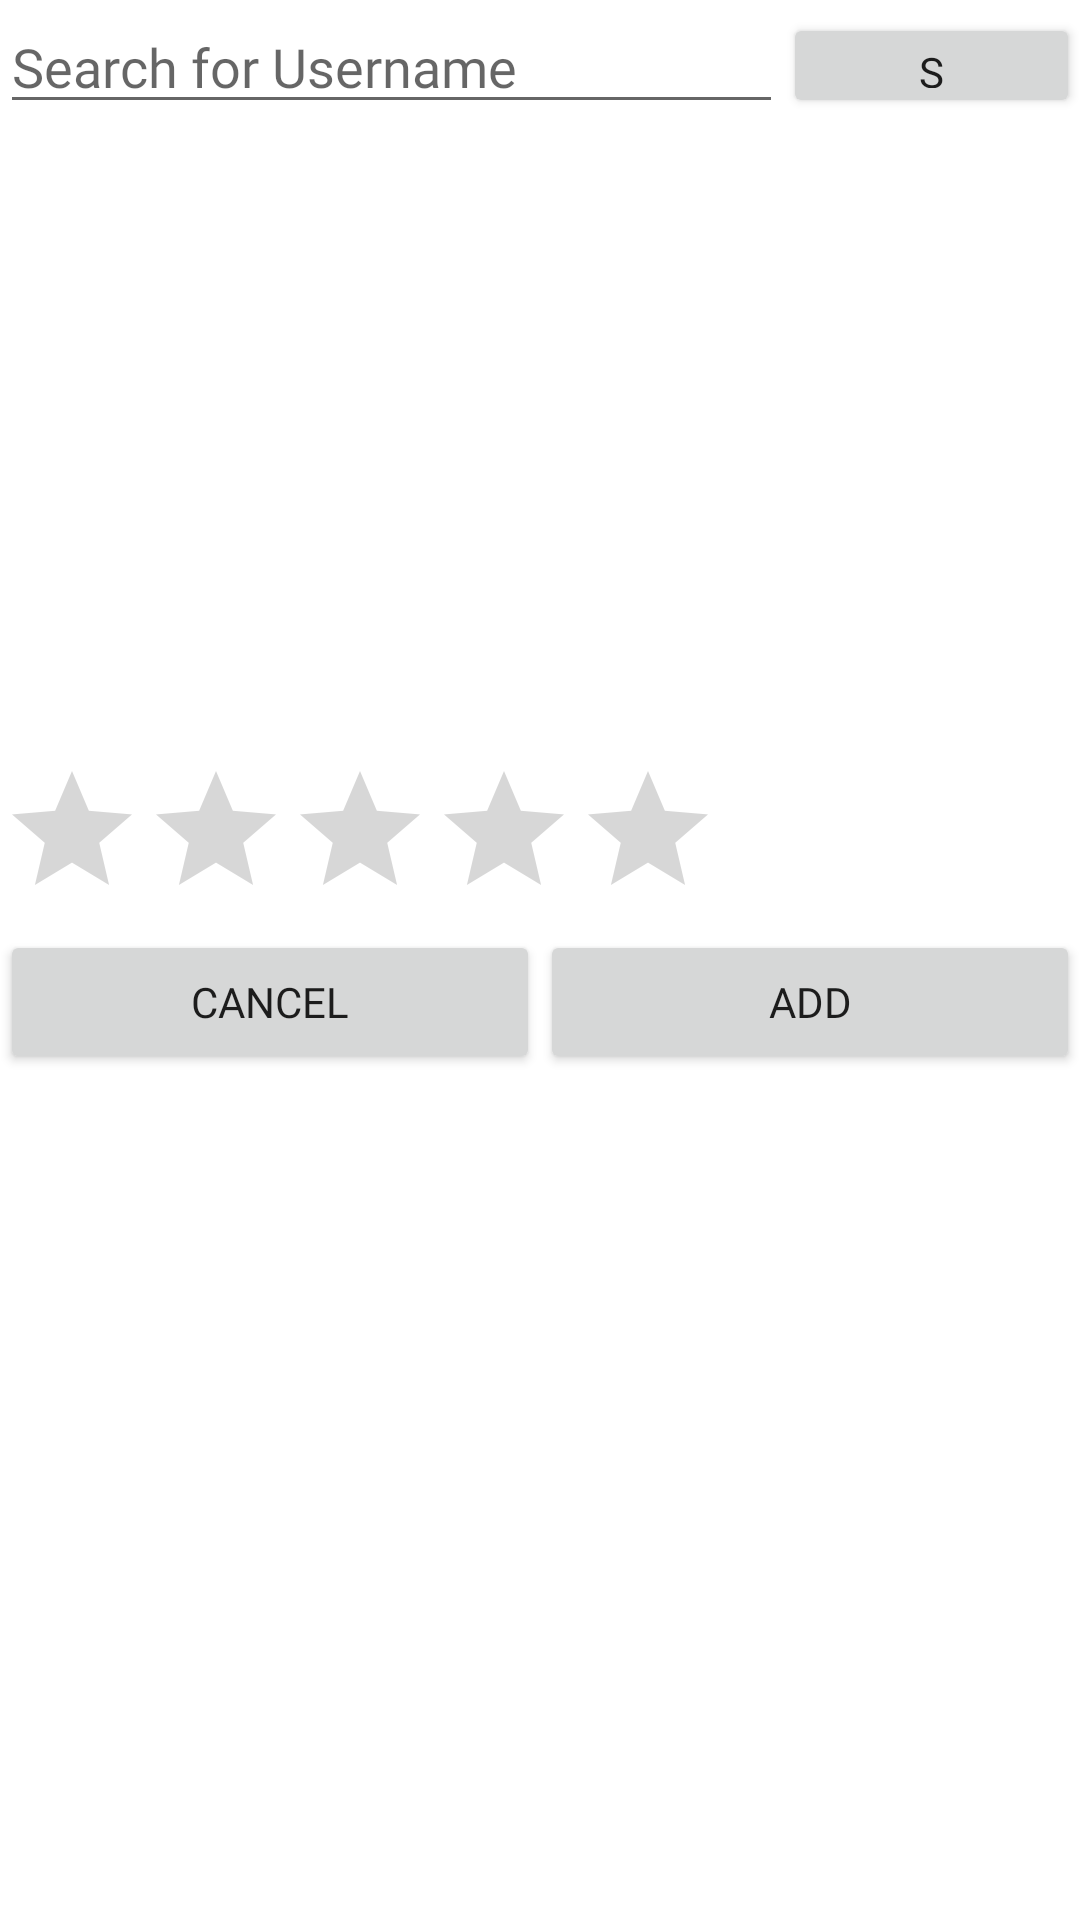

Write the Android layout XML for this screen, with the resource values it uses.
<!-- AndroidManifest.xml: application theme Theme.TutorHub -->
<!-- res/layout/select_tutor.xml -->
<?xml version="1.0" encoding="utf-8"?>
<LinearLayout xmlns:android="http://schemas.android.com/apk/res/android"
    xmlns:app="http://schemas.android.com/apk/res-auto"
    xmlns:tools="http://schemas.android.com/tools"
    android:layout_width="wrap_content"
    android:layout_height="wrap_content"
    android:orientation="vertical">

    <LinearLayout
        android:layout_width="match_parent"
        android:layout_height="71dp"
        android:orientation="horizontal">

        <EditText
            android:id="@+id/editTextTextPersonName2"
            android:layout_width="250dp"
            android:layout_height="wrap_content"
            android:layout_weight="1"
            android:ems="10"
            android:fontFamily="@font/montserrat_r"
            android:hint="Search for Username"
            android:inputType="textPersonName" />

        <Button
            android:id="@+id/searchpfp"
            android:layout_width="wrap_content"
            android:layout_height="35dp"
            android:layout_weight="1"
            android:fontFamily="@font/montserrat_b"
            android:text="s" />
    </LinearLayout>

    <ScrollView
        android:layout_width="match_parent"
        android:id="@+id/scrollviewPFP"
        android:layout_height="182dp">

        <LinearLayout
            android:id="@+id/linLayouttut"
            android:layout_width="match_parent"
            android:layout_height="wrap_content"
            android:orientation="vertical"></LinearLayout>
    </ScrollView>

    <RatingBar
        android:id="@+id/ratingBar2"
        android:layout_width="wrap_content"
        android:numStars="5"
        android:layout_height="wrap_content" />

    <LinearLayout
        android:layout_width="match_parent"
        android:layout_height="match_parent"
        android:orientation="horizontal">

        <Button
            android:id="@+id/button15"
            android:layout_width="wrap_content"
            android:layout_height="wrap_content"
            android:layout_weight="1"
            android:fontFamily="@font/montserrat_b"
            android:text="Cancel" />

        <Button
            android:id="@+id/button16"
            android:layout_width="wrap_content"
            android:layout_height="wrap_content"
            android:layout_weight="1"
            android:fontFamily="@font/montserrat_b"
            android:text="Add" />
    </LinearLayout>

</LinearLayout>
<!-- resources referenced by this layout -->
<resources>
  <style name="Theme.TutorHub" parent="Theme.MaterialComponents.DayNight.NoActionBar">
          
          <item name="colorPrimary">@color/purple_500</item>
          <item name="colorPrimaryVariant">@color/purple_700</item>
          <item name="colorOnPrimary">@color/white</item>
          
          <item name="colorSecondary">@color/baby_blue</item>
          <item name="colorSecondaryVariant">@color/baby_blue</item>
          <item name="colorOnSecondary">@color/black</item>
          
          <item name="android:statusBarColor" tools:targetApi="l">?attr/colorPrimaryVariant</item>
          
      </style>
  <color name="purple_500">#FF6200EE</color>
  <color name="purple_700">#FF3700B3</color>
  <color name="white">#FFFFFFFF</color>
  <color name="baby_blue">#D6ECF3</color>
  <color name="black">#FF000000</color>
</resources>
